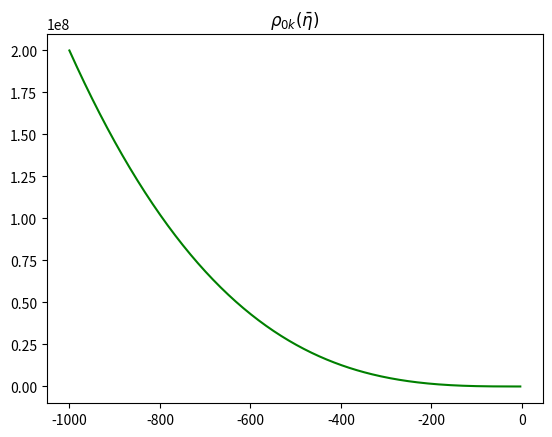
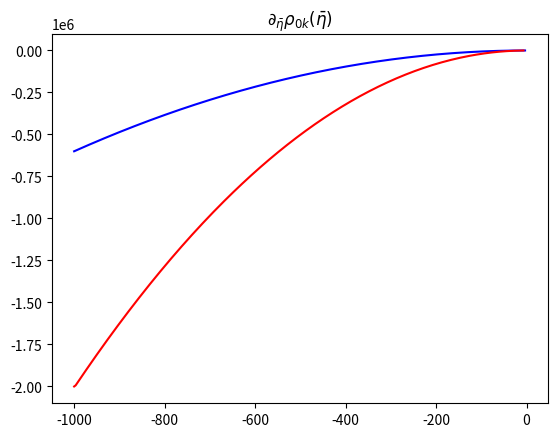
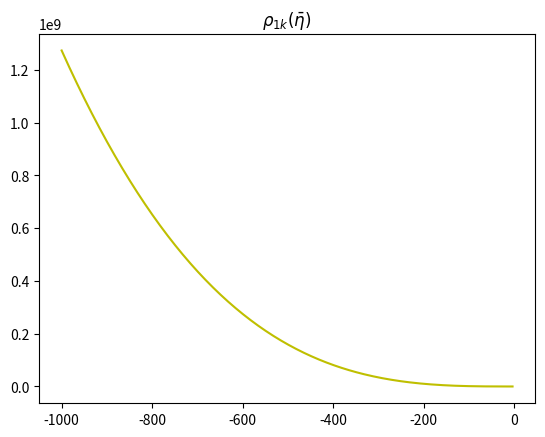
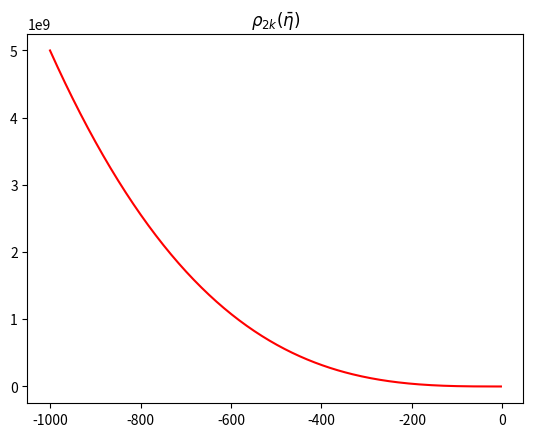

Write Python code to recreate these figures, in order.
# -*- coding: utf-8 -*-
"""
Created on Thu Jun 12 14:15:02 2025

@author: Wäinö Lehmonen
"""

import scipy as sc
import numpy as np
import matplotlib.pyplot as plt

# constants (m/H <= 3/2 for real nu; for plotting pick m/H = small like 0.01)
m = 0.01  # mass of field
H = 1  # Hubble rate
d = 4  # dimension

nu = np.sqrt(((d - 1)/2)**2 - (m/H)**2)


def rho_0k(eta_bar, k):
    """
    Gives the moment rho_0k at given values

    Parameters
    ----------
    eta_bar : array-like
        mean conformal time 1/2(eta' + eta)
    k : array-like
        norm of k_bar

    Returns
    -------
    array-like
        moment rho_0k at given points

    """
    hankel = abs(sc.special.hankel1(nu, -k*eta_bar))**2
    c = np.pi/2*H**2*eta_bar**4
    return c*hankel


# mathematican derivoima (ja sievennetty)
def rho_2k(eta_bar, k):
    hankel_a = (3/4 - (k*eta_bar)**2)*abs(sc.special.hankel1(nu, -k*eta_bar))**2
    hankel_b = -1/2*(k*eta_bar)**2*(abs(sc.special.hankel1(nu-1, -k*eta_bar))**2 + abs(sc.special.hankel1(nu+1, -k*eta_bar))**2)
    hankel_c = -3*(k*eta_bar)*sc.special.hankel2(nu, -k*eta_bar)*sc.special.hankel1(nu-1, -k*eta_bar)
    hankel_d = -3*(k*eta_bar)*sc.special.hankel1(nu, -k*eta_bar)*sc.special.hankel2(nu+1, -k*eta_bar)
    hankel_e = 1/2*(k*eta_bar)**2*sc.special.hankel2(nu, -k*eta_bar)*sc.special.hankel1(nu-2, -k*eta_bar)
    hankel_f = 1/2*(k*eta_bar)**2*sc.special.hankel2(nu, -k*eta_bar)*sc.special.hankel1(nu+2, -k*eta_bar)
    hankel_g = (k*eta_bar)**2*sc.special.hankel1(nu-1, -k*eta_bar)*sc.special.hankel2(nu+1, -k*eta_bar)
    hankel_h = hankel_c + hankel_d + hankel_e + hankel_f + hankel_g
    hankelit = hankel_a + hankel_b + hankel_h.real
    return -np.pi/8*(H*eta_bar)**2*hankelit


# numerical differentiation for benchmarking
def Drho_0kn(eta_bar, k):
    return np.gradient(rho_0k(eta_bar, k), axis=0)


# not the same as numerical??
def Drho_0k(eta_bar, k):
    hankel_a = 2*abs(sc.special.hankel1(nu, -k*eta_bar))**2
    hankel_b = 1/2*k*eta_bar*((sc.special.hankel1(nu+1, -k*eta_bar)-sc.special.hankel1(nu-1, -k*eta_bar))*sc.special.hankel2(nu, -k*eta_bar)).real
    return np.pi*H**2*eta_bar**3*(hankel_a + hankel_b)


def rho_1k(eta_bar, k):
    a = -3/2*abs(sc.special.hankel1(nu, -k*eta_bar))**2
    b = k*eta_bar*((sc.special.hankel1(nu-1, -k*eta_bar)-sc.special.hankel1(nu+1, -k*eta_bar))*sc.special.hankel2(nu, -k*eta_bar)).imag
    return 1j*H**2*eta_bar**3*(a + b)


def fplus(eta_bar, k):
    omega = np.sqrt(k**2 + m**2)
    return omega*rho_0k(eta_bar, k) - rho_2k(eta_bar, k)/omega + 1j/2*Drho_0kn(eta_bar, k)


N = 300
etabar = np.linspace(-1000, 0, N)
knorm = np.linspace(0, 40, N)
knormi = 5


rho0k = rho_0k(etabar, knormi)
Deta_rho0k = Drho_0k(etabar, knormi)
Deta_rho0kn = Drho_0kn(etabar, knormi)
rho1k = rho_1k(etabar, knormi)
rho2k = rho_2k(etabar, knormi)

f = fplus(etabar, knormi)


plt.figure()
plt.plot(etabar, rho0k, 'g')
plt.title(r'$\rho_{0k}(\bar{\eta})$')
plt.show()

plt.figure()
plt.plot(etabar, Deta_rho0k, 'b')
plt.plot(etabar, Deta_rho0kn, 'r')
plt.title(r'$\partial_\bar{\eta}\rho_{0k}(\bar{\eta})$')
plt.show()

plt.figure()
plt.plot(etabar, rho1k.imag, 'y')
plt.title(r'$\rho_{1k}(\bar{\eta})$')
plt.show()

plt.figure()
plt.plot(etabar, rho2k, 'r')
plt.title(r'$\rho_{2k}(\bar{\eta})$')
plt.show()

# plt.figure()
# plt.plot(etabar, f, 'm')
# plt.title(r'$f^+(\bar{\eta})$')
# plt.show()


# x1, y1 = np.meshgrid(etabar, knorm)
# ff = fplus(x1, y1)

# plt.figure()
# plt.contourf(x1, y1, ff, cmap='jet')
# plt.colorbar()
# plt.show()
